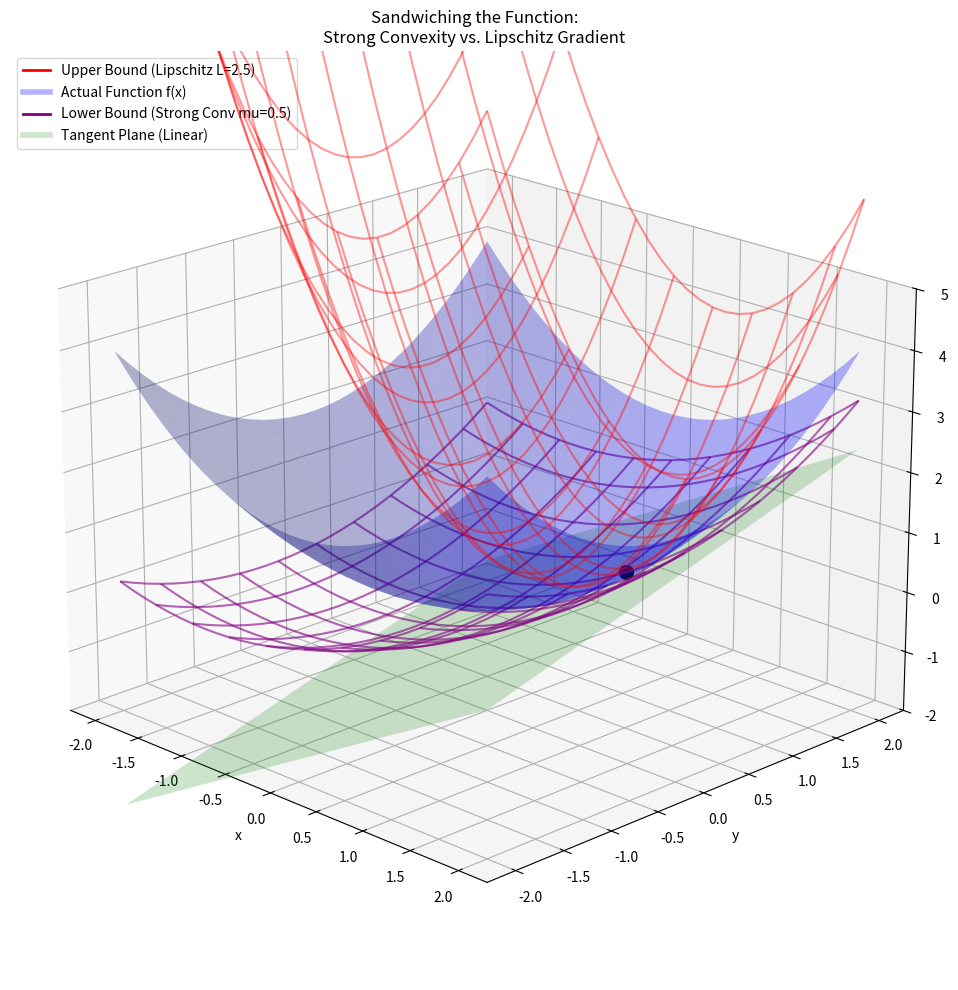

Python code for this plot:
import numpy as np
import matplotlib.pyplot as plt
from mpl_toolkits.mplot3d import Axes3D
from matplotlib.lines import Line2D

# 1. Define the Function (Simple Convex Bowl)
def f(x, y):
    return 0.5 * (x**2 + y**2)  # f(x) = 1/2 ||x||^2

# Gradient of f at (x, y)
def grad_f(x, y):
    return np.array([x, y])

# 2. Setup the Grid
x = np.linspace(-2, 2, 30)
y = np.linspace(-2, 2, 30)
X, Y = np.meshgrid(x, y)
Z_func = f(X, Y)

# 3. Pick a Reference Point (x0)
x0, y0 = 1.0, 0.5
z0 = f(x0, y0)
g0 = grad_f(x0, y0)  # Gradient at x0

# 4. Calculate Surfaces
# Tangent Plane (Linear Lower Bound)
# L(y) = f(x) + grad(x)^T (y-x)
Z_tangent = z0 + g0[0]*(X - x0) + g0[1]*(Y - y0)

# Lipschitz Quadratic Upper Bound (The "Ceiling")
# Q_upper(y) = Tangent + (L/2) ||y-x||^2
# Actual curvature is 1. We choose L=2.5 to show a loose upper bound.
L = 2.5
dist_sq = (X - x0)**2 + (Y - y0)**2
Z_upper = Z_tangent + (L / 2) * dist_sq

# Strong Convexity Quadratic Lower Bound (The "Floor")
# Q_lower(y) = Tangent + (mu/2) ||y-x||^2
# Actual curvature is 1. We choose mu=0.5 to show a loose lower bound.
mu = 0.5
Z_lower = Z_tangent + (mu / 2) * dist_sq

# 5. Plotting
fig = plt.figure(figsize=(12, 10))
ax = fig.add_subplot(111, projection='3d')

# Plot the Lipschitz Upper Bound (Red Wireframe - The "Ceiling")
ax.plot_wireframe(X, Y, Z_upper, color='red', alpha=0.4, rstride=3, cstride=3)

# Plot the actual function (Blue Surface)
# Making it slightly transparent to see the sandwich
ax.plot_surface(X, Y, Z_func, alpha=0.3, color='blue', edgecolor='none')

# Plot the Strong Convexity Lower Bound (Purple Wireframe - The "Floor")
# This sits ABOVE the tangent but BELOW the function
ax.plot_wireframe(X, Y, Z_lower, color='purple', alpha=0.6, rstride=3, cstride=3)

# Plot the Tangent Plane (Green Surface - Flat)
# This is the "weakest" lower bound
ax.plot_surface(X, Y, Z_tangent, alpha=0.2, color='green')

# Mark the point x0
ax.scatter(x0, y0, z0, color='black', s=100, label='Point $x_0$')

# Labels and Styling
ax.set_title('Sandwiching the Function:\nStrong Convexity vs. Lipschitz Gradient')
ax.set_xlabel('x')
ax.set_ylabel('y')
ax.set_zlabel('f(x)')

# Set view to see the separation clearly
ax.view_init(elev=20, azim=-45)
ax.set_zlim(-2, 5) # Limit Z axis to keep view focused

# Add a custom legend
legend_elements = [
    Line2D([0], [0], color='red', lw=2, label=f'Upper Bound (Lipschitz L={L})'),
    Line2D([0], [0], color='blue', lw=4, alpha=0.3, label='Actual Function f(x)'),
    Line2D([0], [0], color='purple', lw=2, label=f'Lower Bound (Strong Conv mu={mu})'),
    Line2D([0], [0], color='green', lw=4, alpha=0.2, label='Tangent Plane (Linear)')
]
ax.legend(handles=legend_elements, loc='upper left')

plt.tight_layout()
plt.show()